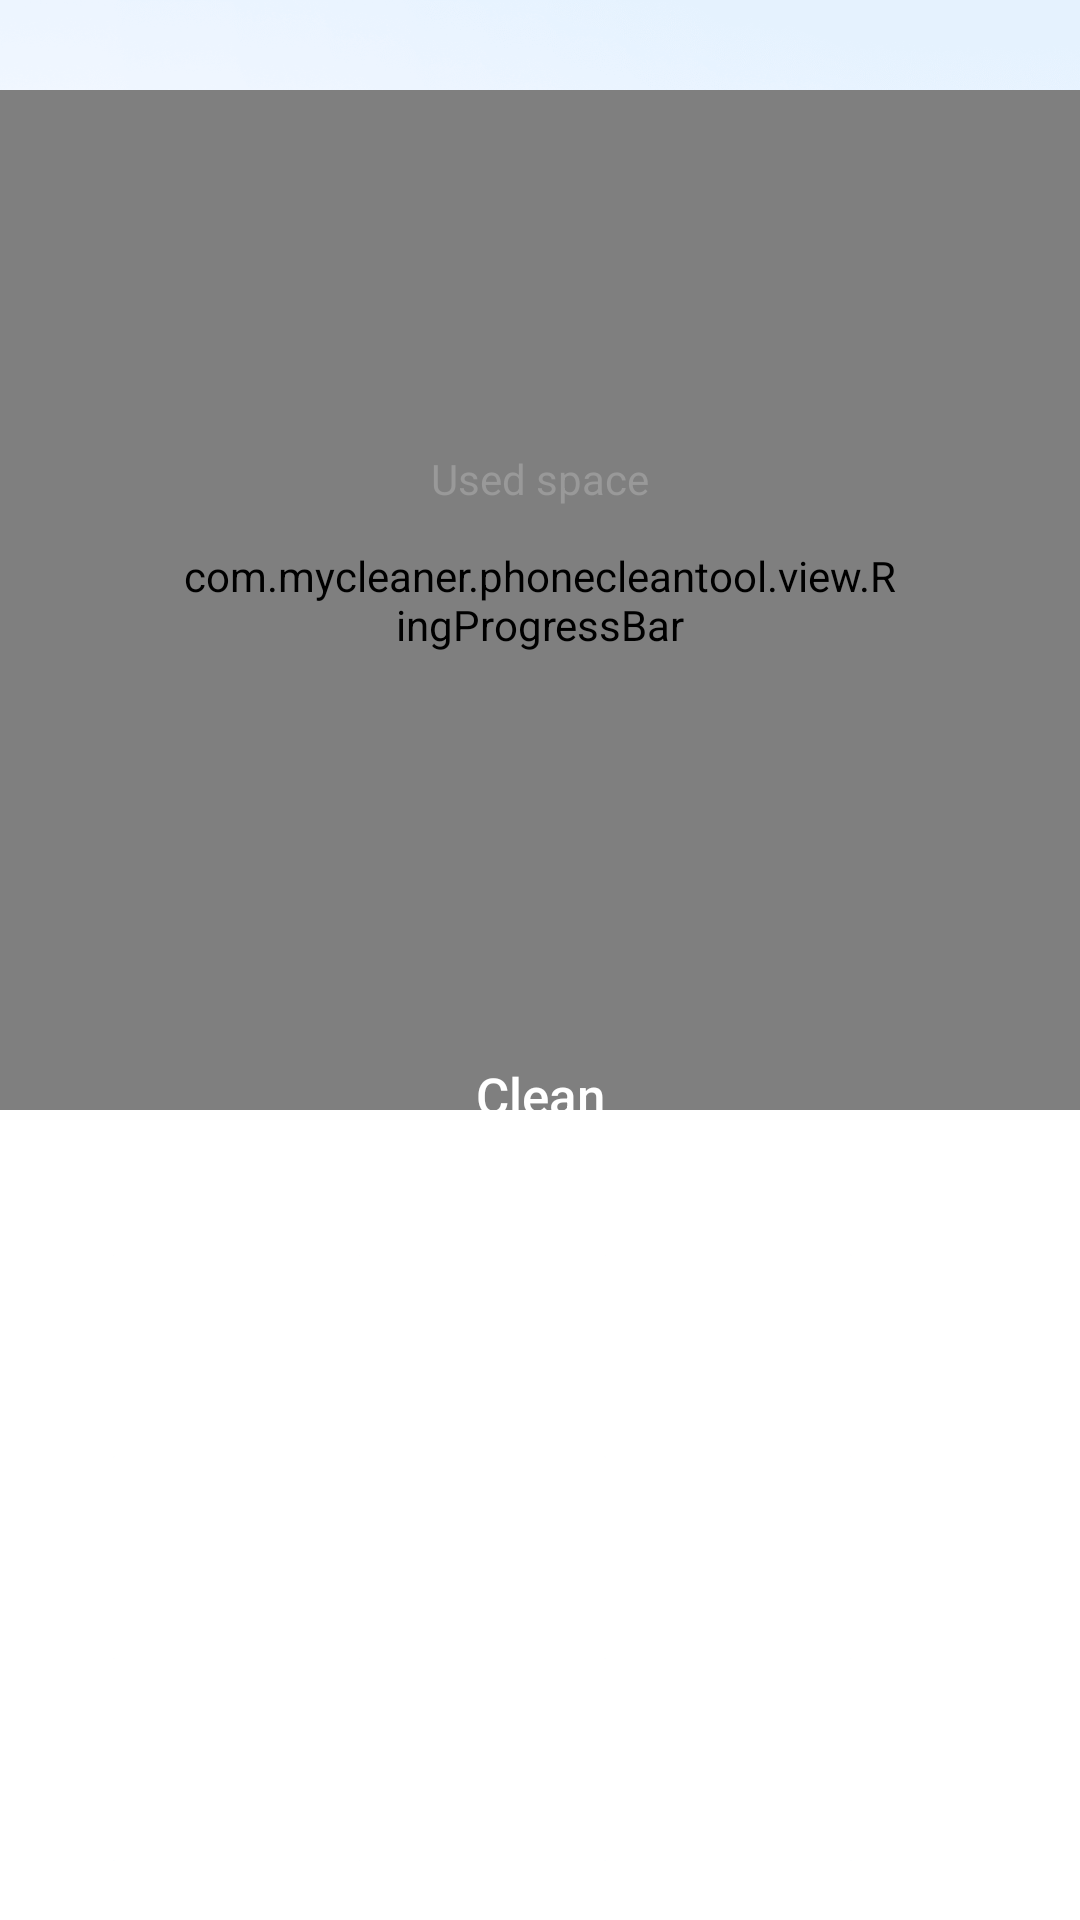

This screen was rendered from an Android layout file. Write that file and the resources it references.
<!-- AndroidManifest.xml: application theme Theme.CleanupTool -->
<!-- res/layout/activity_main.xml -->
<?xml version="1.0" encoding="utf-8"?>
<RelativeLayout xmlns:android="http://schemas.android.com/apk/res/android"
    xmlns:app="http://schemas.android.com/apk/res-auto"
    xmlns:tools="http://schemas.android.com/tools"
    android:layout_width="match_parent"
    android:layout_height="match_parent"
    android:background="@mipmap/main_bg"
    tools:context=".activity.MainActivity">

    <ImageView
        android:id="@+id/iv_setting"
        android:layout_width="26dp"
        android:layout_height="26dp"
        android:layout_alignParentEnd="true"
        android:layout_marginTop="54dp"
        android:layout_marginEnd="25dp"
        android:src="@mipmap/ic_setting" />

    <com.airbnb.lottie.LottieAnimationView
        android:id="@+id/iv_scan_bg"
        android:layout_width="match_parent"
        android:layout_marginTop="30dp"
        android:layout_height="340dp"
        app:lottie_loop="true"
        />

    <RelativeLayout
        android:id="@+id/rl_content"
        android:layout_width="match_parent"
        android:layout_height="320dp"
        android:layout_below="@id/iv_setting"
        android:layout_centerHorizontal="true">


        <com.mycleaner.phonecleantool.view.RingProgressBar
            android:id="@+id/progressBar"
            android:layout_width="240dp"
            android:layout_height="240dp"
          android:layout_centerHorizontal="true"/>
        <TextView
            android:id="@+id/tv_hint"
            android:textSize="14sp"
            android:textColor="@color/hint_color"
            android:text="@string/used_space"
            android:layout_marginTop="70dp"
            android:layout_centerHorizontal="true"
            android:layout_width="wrap_content"
            android:layout_height="wrap_content">
        </TextView>
        <TextView
            android:id="@+id/tv_usagePercentage"
            android:textSize="30sp"
            android:textStyle="bold"
            android:layout_below="@id/tv_hint"
            android:textColor="@color/title_color"
            android:layout_marginTop="10dp"
            android:layout_centerHorizontal="true"
            android:layout_width="wrap_content"
            android:layout_height="wrap_content">
        </TextView>
        <TextView
            android:id="@+id/tv_memory"
            android:textSize="14sp"
            android:layout_below="@id/tv_usagePercentage"
            android:textColor="@color/title_color"
            android:layout_marginTop="10dp"
            android:layout_centerHorizontal="true"
            android:layout_width="wrap_content"
            android:layout_height="wrap_content">
        </TextView>

        <Button
            android:id="@+id/bt_clean"
            android:layout_width="200dp"
            android:layout_height="50dp"
            android:layout_alignParentBottom="true"
            android:layout_centerHorizontal="true"
            android:layout_marginBottom="10dp"
            android:background="@drawable/btn_selector"
            android:text="@string/clean"
            android:textAllCaps="false"
            android:textColor="@color/text_seletor"
            android:textSize="17sp"/>
    </RelativeLayout>

    <androidx.recyclerview.widget.RecyclerView
        android:id="@+id/rc_item"
        android:layout_width="match_parent"
        android:layout_height="match_parent"
        android:layout_below="@id/rl_content"
        android:layout_marginLeft="15dp"
        android:layout_marginRight="15dp" />
    <FrameLayout
        android:id="@+id/fl_ad"
        android:layout_marginBottom="20dp"
        android:visibility="gone"
        android:layout_alignParentBottom="true"
        android:layout_width="match_parent"
        android:layout_height="60dp">
    </FrameLayout>
</RelativeLayout>
<!-- resources referenced by this layout -->
<resources>
  <color name="hint_color">#999999</color>
  <color name="title_color">#191919</color>
  <!-- mipmap ic_setting: png bitmap (mipmap-xxxhdpi, 700 bytes) -->
  <!-- mipmap main_bg: png bitmap (mipmap-xxxhdpi, 94038 bytes) -->
  <string name="clean">Clean</string>
  <string name="used_space">Used space</string>
  <style name="Theme.CleanupTool" parent="Base.Theme.CleanupTool" />
  <style name="Base.Theme.CleanupTool" parent="Theme.AppCompat.NoActionBar">
          <item name="android:windowTranslucentStatus">false</item>
          <item name="android:windowTranslucentNavigation">true</item>
          <item name="android:windowBackground">@android:color/transparent</item>
  
      </style>
</resources>
